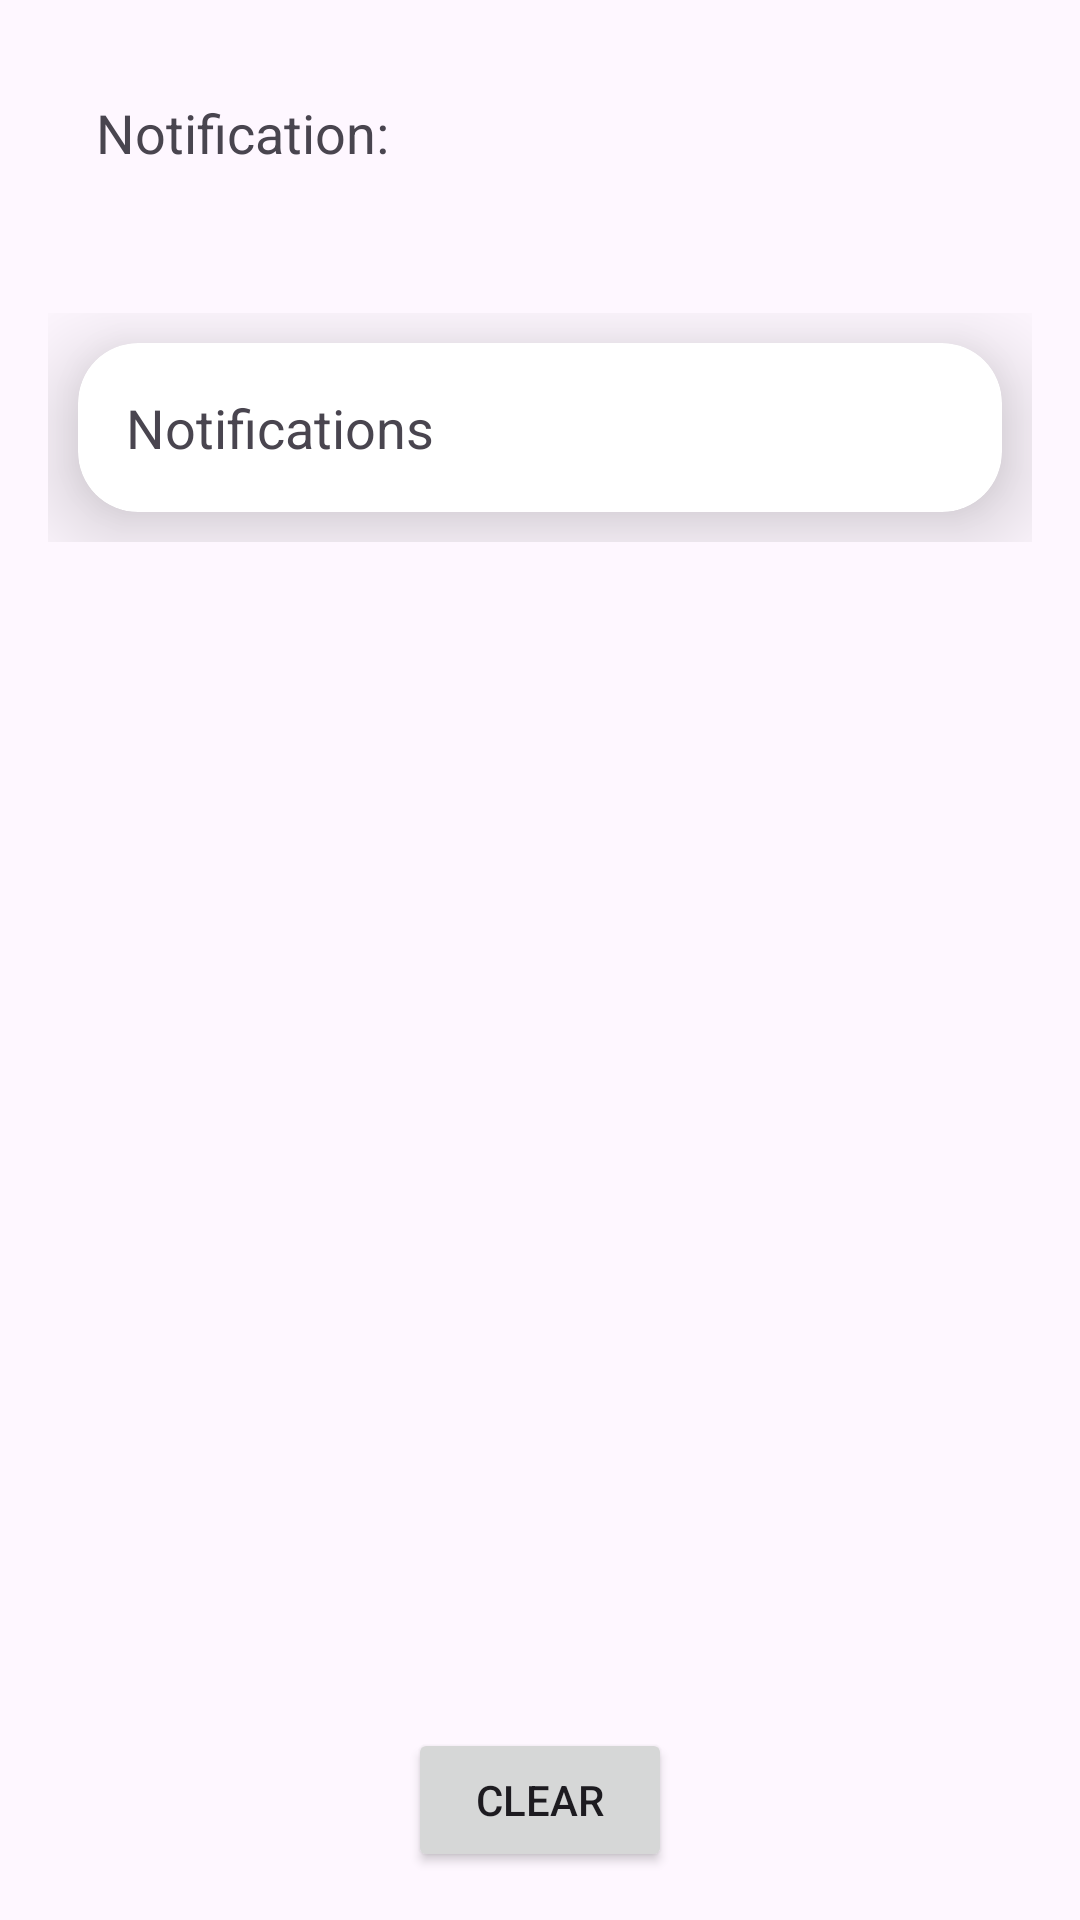

Here is an Android app screen rendered from its layout file. Give the layout XML and the strings, colors and styles it references.
<!-- AndroidManifest.xml: application theme Theme.SchoolLink2 -->
<!-- res/layout/activity_driver_notification.xml -->
<?xml version="1.0" encoding="utf-8"?>
<RelativeLayout xmlns:android="http://schemas.android.com/apk/res/android"
    xmlns:tools="http://schemas.android.com/tools"
    xmlns:app="http://schemas.android.com/apk/res-auto"
    android:layout_width="match_parent"
    android:layout_height="match_parent"
    tools:context=".driver.DriverNotification">

    <TextView
        android:id="@+id/textViewMessage"
        android:layout_width="wrap_content"
        android:layout_height="wrap_content"
        android:text="Notification:"
        android:textSize="18sp"
        android:layout_margin="16dp"
        android:padding="16dp"/>

    <ScrollView
        android:layout_width="match_parent"
        android:layout_height="match_parent"
        android:layout_below="@id/textViewMessage"
        android:layout_above="@id/clearButton"
        android:padding="16dp">

        <LinearLayout
            android:layout_width="match_parent"
            android:layout_height="wrap_content"
            android:orientation="vertical">

            <androidx.cardview.widget.CardView
                android:layout_width="match_parent"
                android:layout_height="wrap_content"
                android:id="@+id/notificationCard"
                android:layout_margin="10dp"
                app:cardElevation="20dp"
                app:cardCornerRadius="20dp">

                <TextView
                    android:id="@+id/notificationTextView"
                    android:layout_width="match_parent"
                    android:layout_height="wrap_content"
                    android:padding="16dp"
                    android:text="Notifications"
                    android:textSize="18sp" />

            </androidx.cardview.widget.CardView>

        </LinearLayout>
    </ScrollView>

    <Button
        android:id="@+id/clearButton"
        android:layout_width="wrap_content"
        android:layout_height="wrap_content"
        android:layout_centerHorizontal="true"
        android:layout_alignParentBottom="true"
        android:layout_marginBottom="16dp"
        android:text="Clear"
        android:padding="12dp" />

</RelativeLayout>
<!-- resources referenced by this layout -->
<resources>
  <style name="Theme.SchoolLink2" parent="Base.Theme.SchoolLink2" />
  <style name="Base.Theme.SchoolLink2" parent="Theme.Material3.DayNight.NoActionBar">
          
          
          <item name="colorPrimary">@color/colorPrimary</item>
          <item name="colorPrimaryVariant">@color/colorPrimary</item>
          <item name="colorOnPrimary">@color/white</item>
          
          <item name="colorSecondary">@color/teal_200</item>
          <item name="colorSecondaryVariant">@color/teal_700</item>
          <item name="colorOnSecondary">@color/black</item>
          
          <item name="android:statusBarColor">?attr/colorPrimaryVariant</item>
  
          <item name="android:windowAnimationStyle">@style/CustomActivityAnimation</item>
  
          
      </style>
  <color name="colorPrimary">#8692f7</color>
  <color name="white">#FFFFFF</color>
  <color name="teal_200">#FF03DAC5</color>
  <color name="teal_700">#FF018786</color>
  <color name="black">#FF000000</color>
  <style name="CustomActivityAnimation" parent="@android:style/Animation.Activity">
          <item name="android:activityOpenEnterAnimation">@anim/slide_in_right</item>
          <item name="android:activityOpenExitAnimation">@anim/slide_out_left</item>
      </style>
</resources>
